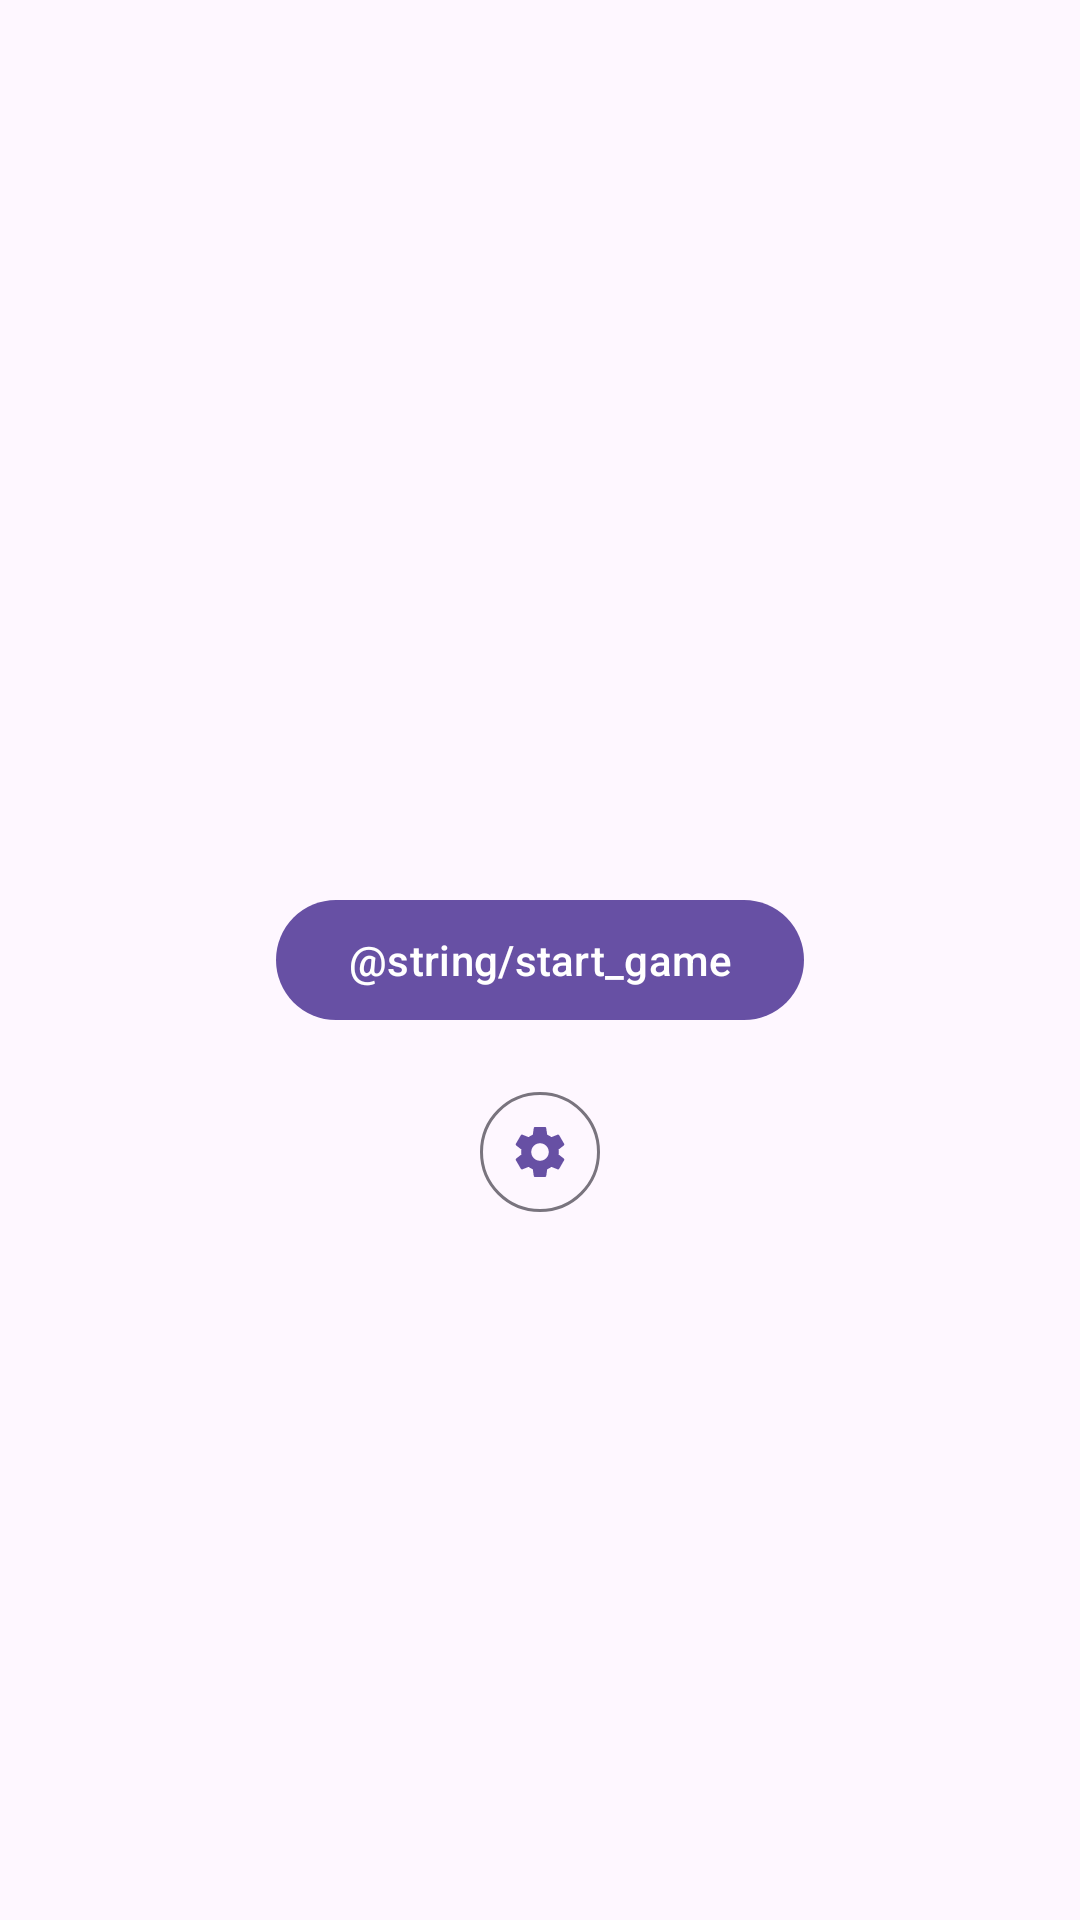

Here is an Android app screen rendered from its layout file. Give the layout XML and the strings, colors and styles it references.
<!-- AndroidManifest.xml: application theme Theme.RootBeer -->
<!-- res/layout/fragment_home.xml -->
<?xml version="1.0" encoding="utf-8"?>
<RelativeLayout xmlns:android="http://schemas.android.com/apk/res/android"
    xmlns:app="http://schemas.android.com/apk/res-auto"
    android:layout_width="match_parent"
    android:layout_height="match_parent">

    <com.google.android.material.button.MaterialButton
        android:id="@+id/btn_start"
        android:layout_width="wrap_content"
        android:layout_height="wrap_content"
        android:layout_centerInParent="true"
        android:text="@string/start_game" />

    <com.google.android.material.button.MaterialButton
        android:id="@+id/btn_settings"
        style="@style/Widget.Material3.Button.IconButton.Outlined"
        android:layout_width="wrap_content"
        android:layout_height="wrap_content"
        android:layout_below="@id/btn_start"
        android:layout_centerInParent="true"
        android:layout_marginTop="16dp"
        app:icon="@drawable/round_settings_64" />

</RelativeLayout>
<!-- resources referenced by this layout -->
<resources>
  <!-- drawable round_settings_64 (drawable) -->
  <vector android:height="64dp" android:tint="#FFFFFF"
      android:viewportHeight="24" android:viewportWidth="24"
      android:width="64dp" xmlns:android="http://schemas.android.com/apk/res/android">
      <path android:fillColor="@android:color/white" android:pathData="M19.43,12.98c0.04,-0.32 0.07,-0.64 0.07,-0.98s-0.03,-0.66 -0.07,-0.98l2.11,-1.65c0.19,-0.15 0.24,-0.42 0.12,-0.64l-2,-3.46c-0.12,-0.22 -0.39,-0.3 -0.61,-0.22l-2.49,1c-0.52,-0.4 -1.08,-0.73 -1.69,-0.98l-0.38,-2.65C14.46,2.18 14.25,2 14,2h-4c-0.25,0 -0.46,0.18 -0.49,0.42l-0.38,2.65c-0.61,0.25 -1.17,0.59 -1.69,0.98l-2.49,-1c-0.23,-0.09 -0.49,0 -0.61,0.22l-2,3.46c-0.13,0.22 -0.07,0.49 0.12,0.64l2.11,1.65c-0.04,0.32 -0.07,0.65 -0.07,0.98s0.03,0.66 0.07,0.98l-2.11,1.65c-0.19,0.15 -0.24,0.42 -0.12,0.64l2,3.46c0.12,0.22 0.39,0.3 0.61,0.22l2.49,-1c0.52,0.4 1.08,0.73 1.69,0.98l0.38,2.65c0.03,0.24 0.24,0.42 0.49,0.42h4c0.25,0 0.46,-0.18 0.49,-0.42l0.38,-2.65c0.61,-0.25 1.17,-0.59 1.69,-0.98l2.49,1c0.23,0.09 0.49,0 0.61,-0.22l2,-3.46c0.12,-0.22 0.07,-0.49 -0.12,-0.64l-2.11,-1.65zM12,15.5c-1.93,0 -3.5,-1.57 -3.5,-3.5s1.57,-3.5 3.5,-3.5 3.5,1.57 3.5,3.5 -1.57,3.5 -3.5,3.5z"/>
  </vector>
  <style name="Theme.RootBeer" parent="Base.Theme.RootBeer" />
  <style name="Base.Theme.RootBeer" parent="Theme.Material3.DayNight.NoActionBar">
          
          
      </style>
</resources>
